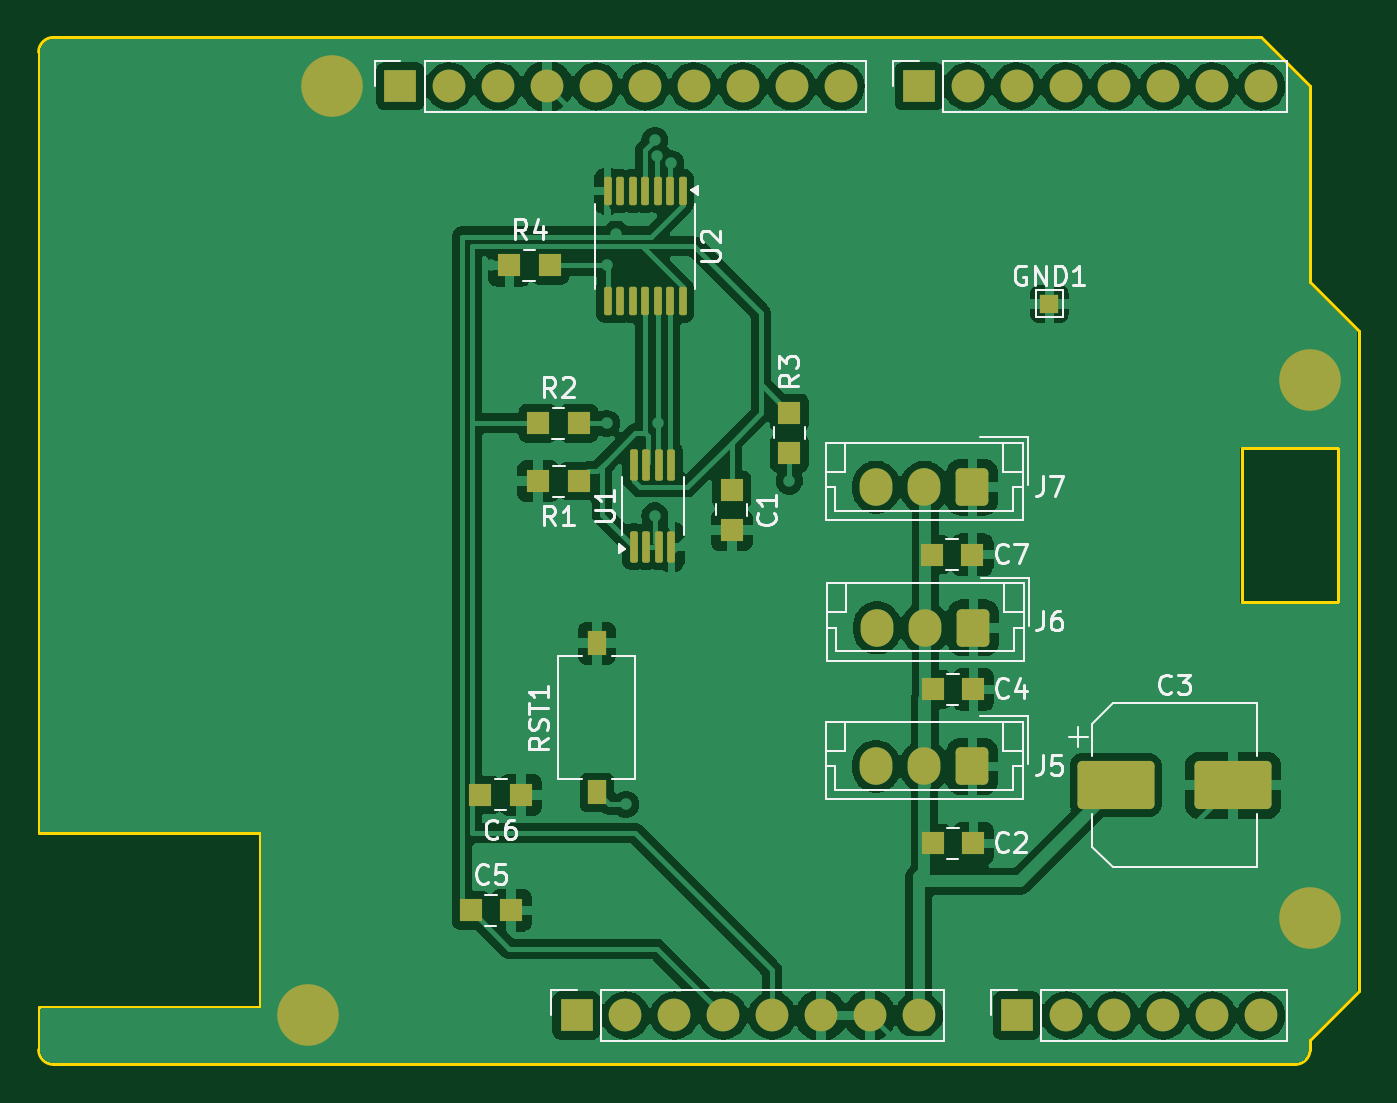
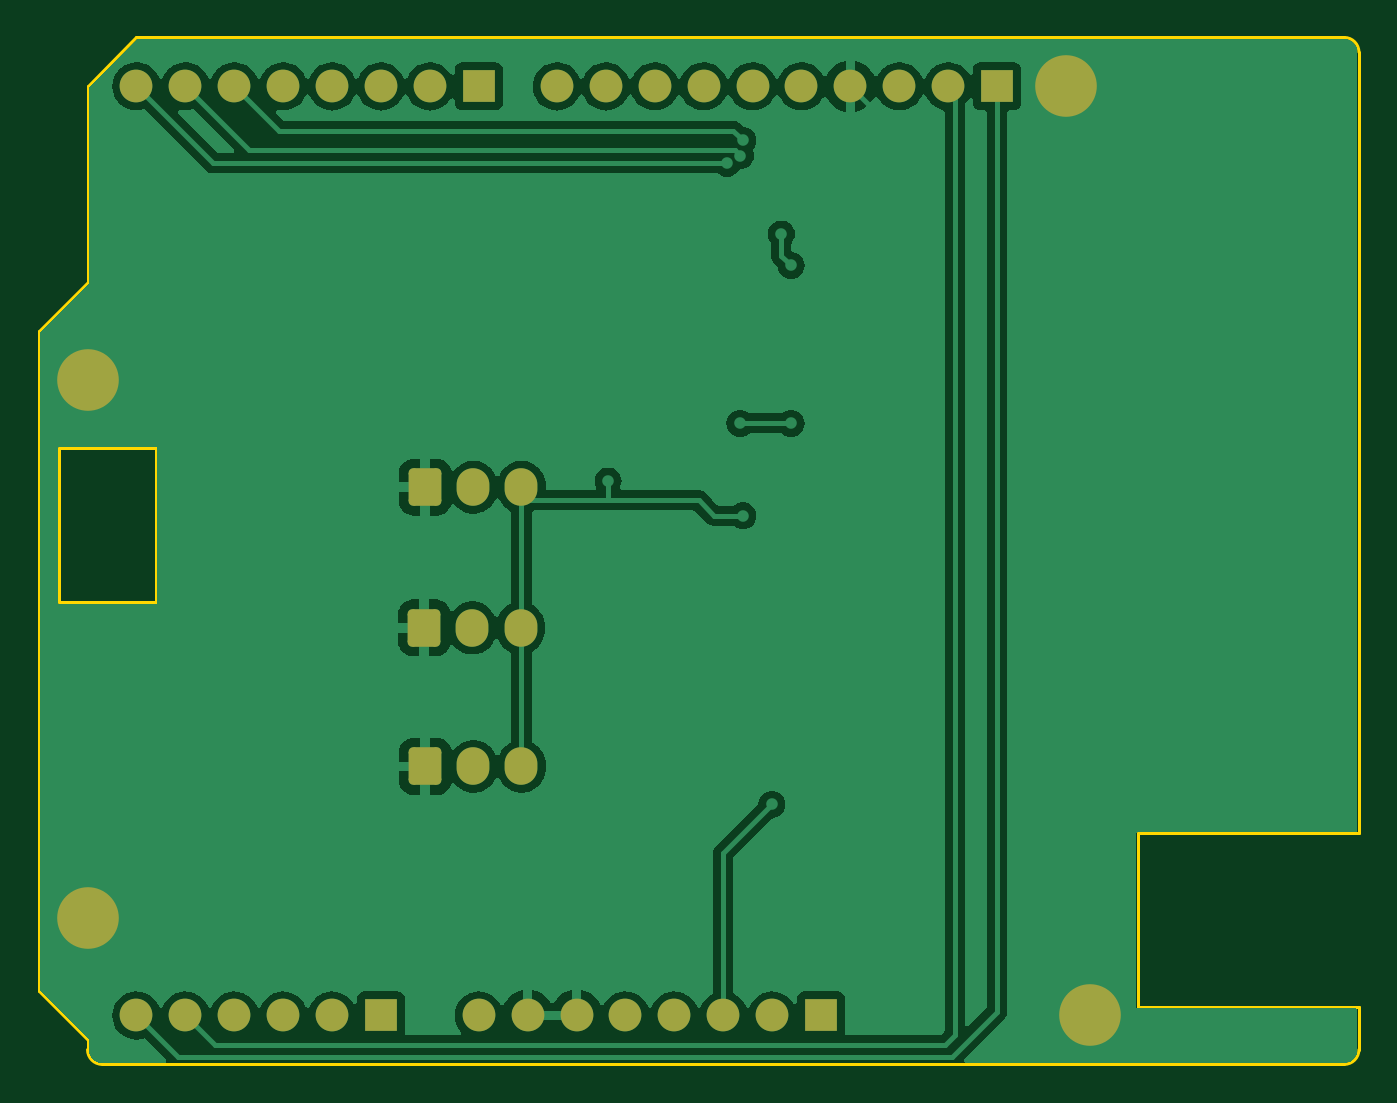
Circuit board: 9 layer files. Board 68.6 x 53.3 mm.
- bottom_copper: tophat-B_Cu.gbl (68126 bytes)
- bottom_mask: tophat-B_Mask.gbs (2492 bytes)
- paste: tophat-B_Paste.gbp (529 bytes)
- bottom_silk: tophat-B_Silkscreen.gbo (2502 bytes)
- outline: tophat-Edge_Cuts.gm1 (1642 bytes)
- top_copper: tophat-F_Cu.gtl (117601 bytes)
- top_mask: tophat-F_Mask.gts (4121 bytes)
- paste: tophat-F_Paste.gtp (2630 bytes)
- top_silk: tophat-F_Silkscreen.gto (30859 bytes)

=== bottom_copper: tophat-B_Cu.gbl (68126 bytes, source omitted) ===
=== bottom_mask: tophat-B_Mask.gbs (2492 bytes, source withheld) ===
=== paste: tophat-B_Paste.gbp ===
G04 #@! TF.GenerationSoftware,KiCad,Pcbnew,8.0.7-8.0.7-0~ubuntu24.04.1*
G04 #@! TF.CreationDate,2025-01-16T01:19:07-05:00*
G04 #@! TF.ProjectId,tophat,746f7068-6174-42e6-9b69-6361645f7063,rev?*
G04 #@! TF.SameCoordinates,Original*
G04 #@! TF.FileFunction,Paste,Bot*
G04 #@! TF.FilePolarity,Positive*
%FSLAX46Y46*%
G04 Gerber Fmt 4.6, Leading zero omitted, Abs format (unit mm)*
G04 Created by KiCad (PCBNEW 8.0.7-8.0.7-0~ubuntu24.04.1) date 2025-01-16 01:19:07*
%MOMM*%
%LPD*%
G01*
G04 APERTURE LIST*
G04 APERTURE END LIST*
M02*

=== bottom_silk: tophat-B_Silkscreen.gbo (2502 bytes, source withheld) ===
=== outline: tophat-Edge_Cuts.gm1 ===
G04 #@! TF.GenerationSoftware,KiCad,Pcbnew,8.0.7-8.0.7-0~ubuntu24.04.1*
G04 #@! TF.CreationDate,2025-01-16T01:19:08-05:00*
G04 #@! TF.ProjectId,tophat,746f7068-6174-42e6-9b69-6361645f7063,rev?*
G04 #@! TF.SameCoordinates,Original*
G04 #@! TF.FileFunction,Profile,NP*
%FSLAX46Y46*%
G04 Gerber Fmt 4.6, Leading zero omitted, Abs format (unit mm)*
G04 Created by KiCad (PCBNEW 8.0.7-8.0.7-0~ubuntu24.04.1) date 2025-01-16 01:19:08*
%MOMM*%
%LPD*%
G01*
G04 APERTURE LIST*
G04 #@! TA.AperFunction,Profile*
%ADD10C,0.150000*%
G04 #@! TD*
G04 APERTURE END LIST*
D10*
X166040000Y-59360000D02*
X168580000Y-61900000D01*
X111500000Y-97000000D02*
X100000000Y-97000000D01*
X167500000Y-68000000D02*
X162500000Y-68000000D01*
X167500000Y-76000000D02*
X167500000Y-68000000D01*
X100000000Y-88000000D02*
X100000000Y-47422000D01*
X100000000Y-88000000D02*
X111500000Y-88000000D01*
X168580000Y-61900000D02*
X168580000Y-96190000D01*
X111500000Y-88000000D02*
X111500000Y-97000000D01*
X100000000Y-97000000D02*
X100000000Y-99238000D01*
X165278000Y-100000000D02*
X100762000Y-100000000D01*
X100762000Y-46660000D02*
X163500000Y-46660000D01*
X100762000Y-100000000D02*
G75*
G02*
X100000000Y-99238000I0J762000D01*
G01*
X168580000Y-96190000D02*
X166040000Y-98730000D01*
X163500000Y-46660000D02*
X166040000Y-49200000D01*
X166040000Y-99238000D02*
G75*
G02*
X165278000Y-100000000I-762000J0D01*
G01*
X162500000Y-68000000D02*
X162500000Y-76000000D01*
X166040000Y-49200000D02*
X166040000Y-59360000D01*
X166040000Y-98730000D02*
X166040000Y-99238000D01*
X162500000Y-76000000D02*
X167500000Y-76000000D01*
X100000000Y-47422000D02*
G75*
G02*
X100762000Y-46660000I762000J0D01*
G01*
M02*

=== top_copper: tophat-F_Cu.gtl (117601 bytes, source omitted) ===
=== top_mask: tophat-F_Mask.gts ===
G04 #@! TF.GenerationSoftware,KiCad,Pcbnew,8.0.7-8.0.7-0~ubuntu24.04.1*
G04 #@! TF.CreationDate,2025-01-16T01:19:07-05:00*
G04 #@! TF.ProjectId,tophat,746f7068-6174-42e6-9b69-6361645f7063,rev?*
G04 #@! TF.SameCoordinates,Original*
G04 #@! TF.FileFunction,Soldermask,Top*
G04 #@! TF.FilePolarity,Negative*
%FSLAX46Y46*%
G04 Gerber Fmt 4.6, Leading zero omitted, Abs format (unit mm)*
G04 Created by KiCad (PCBNEW 8.0.7-8.0.7-0~ubuntu24.04.1) date 2025-01-16 01:19:07*
%MOMM*%
%LPD*%
G01*
G04 APERTURE LIST*
G04 Aperture macros list*
%AMRoundRect*
0 Rectangle with rounded corners*
0 $1 Rounding radius*
0 $2 $3 $4 $5 $6 $7 $8 $9 X,Y pos of 4 corners*
0 Add a 4 corners polygon primitive as box body*
4,1,4,$2,$3,$4,$5,$6,$7,$8,$9,$2,$3,0*
0 Add four circle primitives for the rounded corners*
1,1,$1+$1,$2,$3*
1,1,$1+$1,$4,$5*
1,1,$1+$1,$6,$7*
1,1,$1+$1,$8,$9*
0 Add four rect primitives between the rounded corners*
20,1,$1+$1,$2,$3,$4,$5,0*
20,1,$1+$1,$4,$5,$6,$7,0*
20,1,$1+$1,$6,$7,$8,$9,0*
20,1,$1+$1,$8,$9,$2,$3,0*%
G04 Aperture macros list end*
%ADD10RoundRect,0.100000X0.100000X-0.712500X0.100000X0.712500X-0.100000X0.712500X-0.100000X-0.712500X0*%
%ADD11R,1.700000X1.700000*%
%ADD12O,1.700000X1.700000*%
%ADD13RoundRect,0.100000X-0.100000X0.637500X-0.100000X-0.637500X0.100000X-0.637500X0.100000X0.637500X0*%
%ADD14R,1.200000X1.200000*%
%ADD15RoundRect,0.250000X0.600000X0.725000X-0.600000X0.725000X-0.600000X-0.725000X0.600000X-0.725000X0*%
%ADD16O,1.700000X1.950000*%
%ADD17R,1.000000X1.000000*%
%ADD18C,3.200000*%
%ADD19RoundRect,0.250000X-1.750000X-1.000000X1.750000X-1.000000X1.750000X1.000000X-1.750000X1.000000X0*%
%ADD20R,1.000000X1.250000*%
G04 APERTURE END LIST*
D10*
X130921313Y-73112500D03*
X131571313Y-73112500D03*
X132221313Y-73112500D03*
X132871313Y-73112500D03*
X132871313Y-68887500D03*
X132221313Y-68887500D03*
X131571313Y-68887500D03*
X130921313Y-68887500D03*
D11*
X127940000Y-97460000D03*
D12*
X130480000Y-97460000D03*
X133020000Y-97460000D03*
X135560000Y-97460000D03*
X138100000Y-97460000D03*
X140640000Y-97460000D03*
X143180000Y-97460000D03*
X145720000Y-97460000D03*
D11*
X150800000Y-97460000D03*
D12*
X153340000Y-97460000D03*
X155880000Y-97460000D03*
X158420000Y-97460000D03*
X160960000Y-97460000D03*
X163500000Y-97460000D03*
D11*
X118796000Y-49200000D03*
D12*
X121336000Y-49200000D03*
X123876000Y-49200000D03*
X126416000Y-49200000D03*
X128956000Y-49200000D03*
X131496000Y-49200000D03*
X134036000Y-49200000D03*
X136576000Y-49200000D03*
X139116000Y-49200000D03*
X141656000Y-49200000D03*
D11*
X145720000Y-49200000D03*
D12*
X148260000Y-49200000D03*
X150800000Y-49200000D03*
X153340000Y-49200000D03*
X155880000Y-49200000D03*
X158420000Y-49200000D03*
X160960000Y-49200000D03*
X163500000Y-49200000D03*
D13*
X133450000Y-54637500D03*
X132800000Y-54637500D03*
X132150000Y-54637500D03*
X131500000Y-54637500D03*
X130850000Y-54637500D03*
X130200000Y-54637500D03*
X129550000Y-54637500D03*
X129550000Y-60362500D03*
X130200000Y-60362500D03*
X130850000Y-60362500D03*
X131500000Y-60362500D03*
X132150000Y-60362500D03*
X132800000Y-60362500D03*
X133450000Y-60362500D03*
D14*
X139000000Y-66153664D03*
X139000000Y-68253664D03*
X122450000Y-92000000D03*
X124550000Y-92000000D03*
D15*
X148500000Y-70025000D03*
D16*
X146000000Y-70025000D03*
X143500000Y-70025000D03*
D14*
X128050000Y-69703664D03*
X125950000Y-69703664D03*
X146450000Y-88525000D03*
X148550000Y-88525000D03*
D17*
X152500000Y-60500000D03*
D18*
X115240000Y-49200000D03*
D19*
X155950000Y-85500000D03*
X162050000Y-85500000D03*
D15*
X148500000Y-84525000D03*
D16*
X146000000Y-84525000D03*
X143500000Y-84525000D03*
D14*
X136000000Y-70153664D03*
X136000000Y-72253664D03*
D20*
X129000000Y-85875000D03*
X129000000Y-78125000D03*
D14*
X124450000Y-58500000D03*
X126550000Y-58500000D03*
X146450000Y-80525000D03*
X148550000Y-80525000D03*
X146400000Y-73525000D03*
X148500000Y-73525000D03*
D15*
X148550000Y-77325000D03*
D16*
X146050000Y-77325000D03*
X143550000Y-77325000D03*
D18*
X113970000Y-97460000D03*
D14*
X125950000Y-66703664D03*
X128050000Y-66703664D03*
X125050000Y-86000000D03*
X122950000Y-86000000D03*
D18*
X166040000Y-64440000D03*
X166040000Y-92380000D03*
M02*

=== paste: tophat-F_Paste.gtp (2630 bytes, source withheld) ===
=== top_silk: tophat-F_Silkscreen.gto (30859 bytes, source omitted) ===
